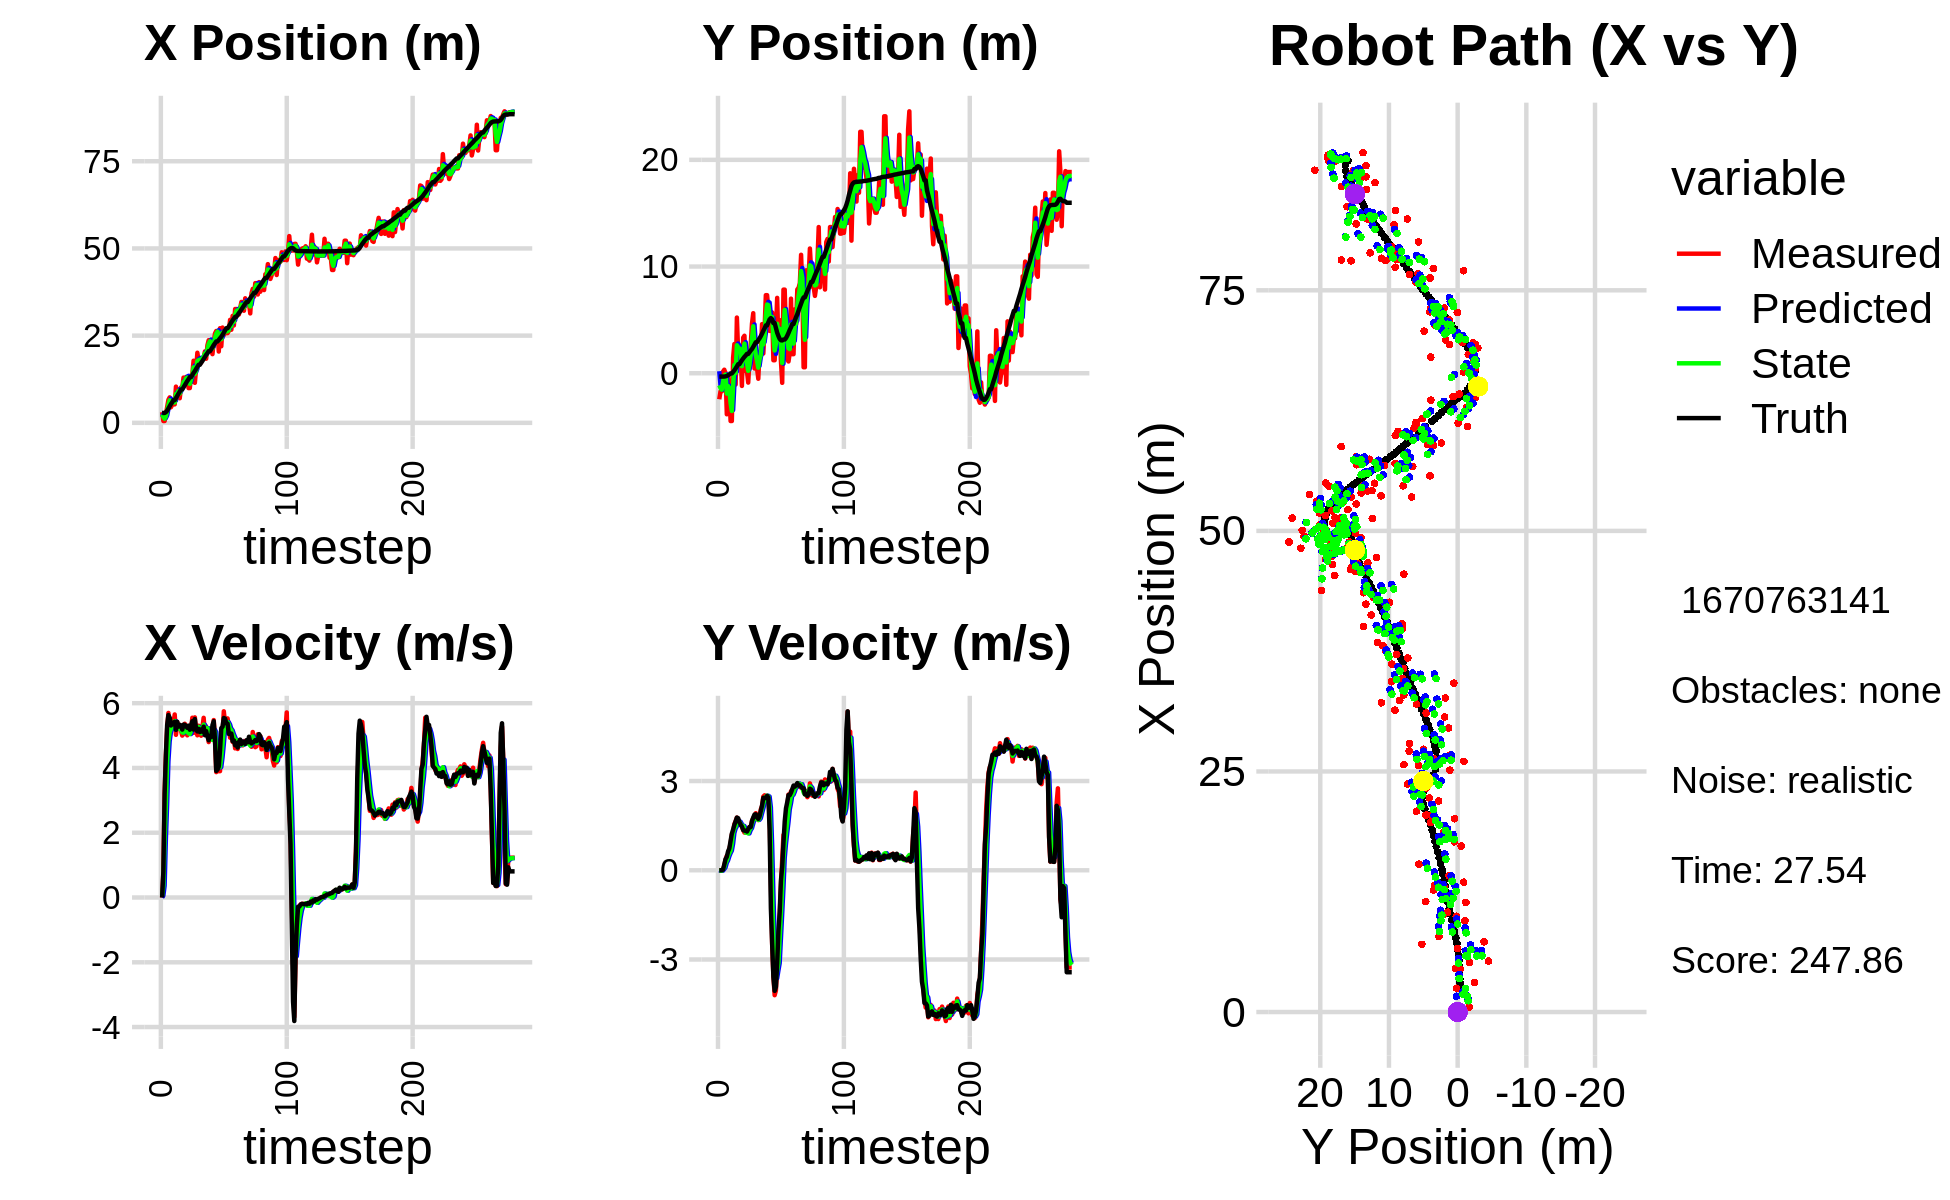

The table this chart was drawn from, first rows:
4.333117484959579713e+00, 4.419937375385581957e-01, 0.000000000000000000e+00, -0.000000000000000000e+00, 0.000000000000000000e+00, 0.000000000000000000e+00, 0.000000000000000000e+00, 0.000000000000000000e+00, 1.640115777906159922e+00, 1.889174786087687297e-01, 0.000000000000000000e+00, 0.000000000000000000e+00, 2.815984010289047212e+00, -3.143446800621074733e-01, 0.000000000000000000e+00, 0.000000000000000000e+00, 0.000000000000000000e+00, 3.477224481684970669e-06
3.061254665249743212e+00, -2.440629994852343110e+00, 0.000000000000000000e+00, -0.000000000000000000e+00, 1.640115777906159922e+00, 1.889174786087687297e-01, 0.000000000000000000e+00, 0.000000000000000000e+00, 2.434610293041770568e+00, -1.134858508328625781e+00, 5.968927934666782426e-02, -1.708770639550660081e-02, 2.815984010289047212e+00, -3.143446800621074733e-01, 0.000000000000000000e+00, 0.000000000000000000e+00, 0.000000000000000000e+00, 3.477224481684970669e-06
5.144286148806559433e-01, -1.699538903075547003e+00, 7.899999994997880526e-01, 1.862617977760115499e-04, 2.440579220976437202e+00, -1.136567278968176442e+00, 5.968927934666782426e-02, -1.708770639550660081e-02, 1.647416178770687578e+00, -1.384163926961896385e+00, 3.628530393091172757e-01, -1.360713471015608661e-02, 2.830567597656788337e+00, -3.143449595715560041e-01, 8.000000000000000444e-01, 0.000000000000000000e+00, 8.000000119209289551e-01, -2.357744233449921012e-04
5.144286148806559433e-01, -1.699538903075547003e+00, 3.224999806440785655e+00, -7.958247112073736900e-04, 1.683701482701599250e+00, -1.385524640432912014e+00, 3.628530393091172757e-01, -1.360713471015608661e-02, 1.175119854262326013e+00, -1.540050323546989786e+00, 1.823979219725796241e+00, -1.359284582774089069e-02, 2.830567597656788337e+00, -3.143449595715560041e-01, 3.200000000000000178e+00, 2.000000000000000042e-03, 3.200000047683715820e+00, 2.467673621140420437e-04
2.472530662354662123e+00, 1.584340819144983703e-01, 4.399987785964043496e+00, 1.040781440296490237e-02, 1.357517776234905771e+00, -1.541409608129763908e+00, 1.823979219725796241e+00, -1.359284582774089069e-02, 1.824349016429450909e+00, -7.820026904061688766e-01, 2.886626763094249704e+00, 3.810584727902987384e-02, 3.066315889442096765e+00, -3.142988495707224605e-01, 4.400000000000000355e+00, 2.000000000000000042e-02, 4.400000095367431641e+00, -2.365414518862962723e-03
4.538398981160014500e+00, 3.301328411406117547e-01, 5.219615006842317051e+00, 1.578114547453449146e-01, 2.113011692738875791e+00, -7.781921056782659107e-01, 2.886626763094249704e+00, 3.810584727902987384e-02, 3.481769907567456634e+00, -2.291281643854979899e-01, 4.206241543532511784e+00, 9.699469423736900575e-02, 3.482762574979718639e+00, -3.117263921251772207e-01, 5.330000000000000071e+00, 1.920000000000000040e-01, 5.333000183105468750e+00, -3.022510185837745667e-02
6.586721897033580575e+00, -4.052479385976681496e-03, 5.699164786178009479e+00, 3.515980313184303152e-01, 3.902394061920707813e+00, -2.194286949617610949e-01, 4.206241543532511784e+00, 9.699469423736900575e-02, 5.087991688485585584e+00, -1.264465441112402333e-01, 4.823741726827561749e+00, 2.521272820929728598e-01, 4.097882508657272105e+00, -2.915724112166739324e-01, 5.634000000000000341e+00, 3.770000000000000018e-01, 5.646999835968017578e+00, -6.161481514573097229e-02
7.290061235246999338e+00, -3.850399345946794227e+00, 5.224426057212697039e+00, 4.861930218634615830e-01, 5.570365861168341759e+00, -1.012338159019429418e-01, 4.823741726827561749e+00, 2.521272820929728598e-01, 6.469952732020335162e+00, -1.911298049608044947e+00, 5.107804422723320137e+00, 3.309635955325013201e-01, 4.744405030707586235e+00, -2.499648042233645895e-01, 5.554999999999999716e+00, 4.520000000000000129e-01, 5.572999954223632812e+00, -9.279425442218780518e-02
4.454440354801342039e+00, -3.762208901302781516e-01, 5.306073048449839291e+00, 4.937912148440746773e-01, 6.980733174292667265e+00, -1.878201690054794870e+00, 5.107804422723320137e+00, 3.309635955325013201e-01, 5.836415029887625394e+00, -1.200362621987592249e+00, 5.210112669799441321e+00, 4.689357689474699109e-01, 5.373040437714061035e+00, -1.890514718548055584e-01, 5.312999999999999723e+00, 6.350000000000000089e-01, 5.350999832153320312e+00, -9.279425442218780518e-02
5.154932438936003614e+00, -1.747971571783461853e+00, 5.507100378479183433e+00, 7.202501785069933549e-01, 6.357426296867569881e+00, -1.153469045092845313e+00, 5.210112669799441321e+00, 4.689357689474699109e-01, 5.759931043613853774e+00, -1.426303751996253810e+00, 5.304579721207970167e+00, 5.754572882630509811e-01, 5.883481263512606141e+00, -1.222098243121418071e-01, 5.383000000000000007e+00, 7.339999999999999858e-01, 5.433000087738037109e+00, -1.300476044416427612e-01
5.289684653273860171e+00, -4.481124900053038651e+00, 5.366963669703014084e+00, 8.884264689024918837e-01, 6.290389015734651146e+00, -1.368758023169948768e+00, 5.304579721207970167e+00, 5.754572882630509811e-01, 5.830330192827640090e+00, -2.790131587737783470e+00, 5.336117286631422374e+00, 6.591775393893823942e-01, 6.501645326181744622e+00, -1.715948490005658050e-02, 5.400000000000000355e+00, 9.849999999999999867e-01, 5.488999843597412109e+00, -1.640485078096389771e-01
5.289684653273860171e+00, -4.481124900053038651e+00, 5.652462466121021656e+00, 1.202708119407729370e+00, 6.363941921490781972e+00, -2.724213833798845297e+00, 5.336117286631422374e+00, 6.591775393893823942e-01, 5.837243622407350507e+00, -3.540574977534785450e+00, 5.446859264441155091e+00, 8.928366224049255617e-01, 6.501645326181744622e+00, -1.715948490005658050e-02, 5.424999999999999822e+00, 1.231000000000000094e+00, 5.563000202178955078e+00, -2.096494138240814209e-01
1.037631201741399245e+01, 1.453910447257687588e+00, 5.023398640129521198e+00, 1.268159892736877126e+00, 6.381929548851466016e+00, -3.451291315294292783e+00, 5.446859264441155091e+00, 8.928366224049255617e-01, 8.237392343779776027e+00, -1.226031950592983311e+00, 5.251936181676311044e+00, 1.253449311888414908e+00, 7.123559236173379716e+00, 1.173143159607943076e-01, 5.176000000000000156e+00, 1.366999999999999993e+00, 5.353000164031982422e+00, -2.472837567329406738e-01
7.845803178401782318e+00, 2.735482789776342738e+00, 5.420055338550327839e+00, 1.552431723489208881e+00, 8.762585961947406688e+00, -1.100687019404141820e+00, 5.251936181676311044e+00, 1.253449311888414908e+00, 8.312944466310899116e+00, 7.734065110331962423e-01, 5.297167774796880835e+00, 1.401807306266676934e+00, 7.722645998074948892e+00, 2.701655395572633567e-01, 5.426999999999999602e+00, 1.522999999999999909e+00, 5.637000083923339844e+00, -2.789553105831146240e-01
9.482008814546759368e+00, -1.054974160690603791e+00, 5.268711389134580259e+00, 1.646535783829879307e+00, 8.842661243790587378e+00, 9.135872416598639356e-01, 5.297167774796880835e+00, 1.401807306266676934e+00, 9.142319311938550186e+00, 1.104500135995190035e-02, 5.284933027979524134e+00, 1.478811442113900920e+00, 8.343226670658706823e+00, 4.492907897777909665e-01, 5.275999999999999801e+00, 1.645999999999999908e+00, 5.526999950408935547e+00, -3.028958439826965332e-01
7.040248870822235716e+00, 5.217217780578474517e+00, 5.329659076650988148e+00, 1.770364961701126560e+00, 9.670812614736503221e+00, 1.589261455713419924e-01, 5.284933027979524134e+00, 1.478811442113900920e+00, 8.374765117451774543e+00, 2.622149820000422515e+00, 5.204039304860156534e+00, 1.633715744719713259e+00, 8.951640367365955697e+00, 6.433361547217818499e-01, 5.331999999999999851e+00, 1.770999999999999908e+00, 5.618999958038330078e+00, -3.207052350044250488e-01
1.014909005123968022e+01, 2.013908423245868828e+00, 5.148397543440672131e+00, 1.710154906482845627e+00, 8.895169047937789841e+00, 2.785521394472393997e+00, 5.204039304860156534e+00, 1.633715744719713259e+00, 9.486569948532563856e+00, 2.431993128763843437e+00, 5.182822985677346672e+00, 1.653181889672308946e+00, 9.563458681070054368e+00, 8.456353314533546772e-01, 5.310999999999999943e+00, 1.750999999999999890e+00, 5.592000007629394531e+00, -3.207052350044250488e-01
1.014909005123968022e+01, 2.013908423245868828e+00, 4.999414460436074847e+00, 1.612408685284775878e+00, 1.000485224710029897e+01, 2.597311317731074265e+00, 5.182822985677346672e+00, 1.653181889672308946e+00, 1.007040619950972271e+01, 2.312868943746727357e+00, 5.098574785668517961e+00, 1.631316957367962006e+00, 9.563458681070054368e+00, 8.456353314533546772e-01, 5.185999999999999943e+00, 1.618999999999999995e+00, 5.433000087738037109e+00, -3.119867444038391113e-01
1.296122002605114432e+01, 1.945909835628687912e+00, 5.052588320442485958e+00, 1.515578196680922307e+00, 1.058026367807657486e+01, 2.476000639483523447e+00, 5.098574785668517961e+00, 1.631316957367962006e+00, 1.170940272593971976e+01, 2.236933043631631701e+00, 5.090164223820930367e+00, 1.552892393116354963e+00, 1.016398739814590435e+01, 1.036157167938339230e+00, 5.339000000000000412e+00, 1.534999999999999920e+00, 5.554999828338623047e+00, -2.914207875728607178e-01
1.138967001377854515e+01, -1.191063009847988186e+00, 5.365592396946555098e+00, 1.480126366216235834e+00, 1.221841914832181253e+01, 2.392222282943267331e+00, 5.090164223820930367e+00, 1.552892393116354963e+00, 1.182080182705159643e+01, 6.571606419116924336e-01, 5.194961227672379778e+00, 1.496147346926568922e+00, 1.077416348416025116e+01, 1.215315736720353756e+00, 5.333999999999999631e+00, 1.469999999999999973e+00, 5.532999992370605469e+00, -2.691610753536224365e-01
1.314368724800113064e+01, 3.335687793613999919e+00, 5.307986233502622220e+00, 1.354166881178634263e+00, 1.234029794981883477e+01, 8.067753766043492814e-01, 5.194961227672379778e+00, 1.496147346926568922e+00, 1.272457588410353857e+01, 1.963621588220932468e+00, 5.252298457512396546e+00, 1.488920542328876939e+00, 1.138649105987338572e+01, 1.380445756042405714e+00, 5.291000000000000369e+00, 1.350999999999999979e+00, 5.460999965667724609e+00, -2.497904896736145020e-01
1.267353987687726580e+01, 3.512046373907150354e+00, 5.007349918367719255e+00, 1.266361481159534952e+00, 1.324980572985477778e+01, 2.112513642453820228e+00, 5.252298457512396546e+00, 1.488920542328876939e+00, 1.296294219023616456e+01, 2.773923943864634811e+00, 5.114366473046343842e+00, 1.395078078466365223e+00, 1.199201893774112015e+01, 1.534677423750211211e+00, 5.240000000000000213e+00, 1.330000000000000071e+00, 5.407000064849853516e+00, -2.477067112922668457e-01
9.954406261027520131e+00, 1.967752353820263478e-01, 5.114968807116293981e+00, 1.285368380144041867e+00, 1.347437883754079913e+01, 2.913431751711271112e+00, 5.114366473046343842e+00, 1.395078078466365223e+00, 1.179257128300509905e+01, 1.676430598439990538e+00, 5.083281764630767086e+00, 1.263764323210714302e+00, 1.249597668599840716e+01, 1.661835349480910162e+00, 5.307000000000000384e+00, 1.334000000000000075e+00, 5.472000122070312500e+00, -2.461975365877151489e-01
9.954406261027520131e+00, 1.967752353820263478e-01, 5.163460837607813936e+00, 1.297554206692204115e+00, 1.230089945946817664e+01, 1.802807030761061968e+00, 5.083281764630767086e+00, 1.263764323210714302e+00, 1.116284237137521096e+01, 1.029946929248111154e+00, 5.047209395088117390e+00, 1.265967951814931158e+00, 1.309796071059043321e+01, 1.812684692762234206e+00, 5.181000000000000050e+00, 1.300999999999999934e+00, 5.342000007629394531e+00, -2.461975365877151489e-01
1.349473524056729801e+01, -8.786605231875339594e-01, 5.210171437975198216e+00, 1.312723940755051943e+00, 1.166756331088402199e+01, 1.156543724429604181e+00, 5.047209395088117390e+00, 1.265967951814931158e+00, 1.254537279175394815e+01, 2.266026200267673429e-01, 5.141284311024357123e+00, 1.238874996591377009e+00, 1.309796071059043321e+01, 1.812684692762234206e+00, 5.304999999999999716e+00, 1.381999999999999895e+00, 5.481999874114990234e+00, -2.468169480562210083e-01
1.414031314788745775e+01, 1.247176385981820568e+00, 5.551017394897485246e+00, 1.456820196989544458e+00, 1.305950122285638315e+01, 3.504901196859050438e-01, 5.141284311024357123e+00, 1.238874996591377009e+00, 1.359295831251001729e+01, 7.967186341189049781e-01, 5.371357729821538918e+00, 1.351469409573102798e+00, 1.370244908286424135e+01, 1.967504896082508781e+00, 5.443999999999999950e+00, 1.453000000000000069e+00, 5.635000228881835938e+00, -2.566540837287902832e-01
1.780668902398278419e+01, 2.666173018159929686e+00, 5.084724527171338160e+00, 1.392680420350993042e+00, 1.413009408549217127e+01, 9.318655750762152579e-01, 5.371357729821538918e+00, 1.351469409573102798e+00, 1.588921863187079175e+01, 1.722790959394347787e+00, 5.282716450001696984e+00, 1.415995227952473456e+00, 1.432539296151319874e+01, 2.134183325284095378e+00, 5.184999999999999609e+00, 1.453999999999999959e+00, 5.385000228881835938e+00, -2.673385739326477051e-01
1.146990179955094291e+01, 4.645787872026821752e+00, 5.562548786826963187e+00, 1.667123827114669110e+00, 1.641749027687096074e+01, 1.864390482189595133e+00, 5.282716450001696984e+00, 1.415995227952473456e+00, 1.402874590541453337e+01, 3.220966532455470599e+00, 5.272620471786663821e+00, 1.566428731009300801e+00, 1.482108044594098928e+01, 2.273779072088297326e+00, 5.511000000000000121e+00, 1.651999999999999913e+00, 5.752999782562255859e+00, -2.911861538887023926e-01
1.537168283006069025e+01, 5.625953115862823317e+00, 5.132141822269201903e+00, 1.749057909709385683e+00, 1.455600795259320002e+01, 3.377609405556400546e+00, 5.272620471786663821e+00, 1.566428731009300801e+00, 1.494539992431353959e+01, 4.400644677849085973e+00, 5.218302458691468360e+00, 1.715836887517129927e+00, 1.544719433751850168e+01, 2.472581542915722519e+00, 5.200999999999999623e+00, 1.772000000000000020e+00, 5.493999958038330078e+00, -3.284596204757690430e-01
2.009198307928424754e+01, 4.385475296747813334e-01, 5.008577761812564866e+00, 1.825844521764346196e+00, 1.546723017018268642e+01, 4.572228366600798566e+00, 5.218302458691468360e+00, 1.715836887517129927e+00, 1.769860299584367169e+01, 2.587225556102535684e+00, 5.247658636726868053e+00, 1.720768409575286872e+00, 1.604102444606970224e+01, 2.681736863847798968e+00, 5.126999999999999780e+00, 1.872000000000000108e+00, 5.458000183105468750e+00, -3.495719730854034424e-01
1.768629705863796175e+01, 4.742113721268276239e-01, 5.304533251489880641e+00, 1.919063745636879981e+00, 1.822336885951635921e+01, 2.759302397060064305e+00, 5.247658636726868053e+00, 1.720768409575286872e+00, 1.796606944106147807e+01, 1.710832792895008447e+00, 5.266424446912928659e+00, 1.772837809471370818e+00, 1.663522839496805972e+01, 2.899998105707830565e+00, 5.206999999999999851e+00, 1.883000000000000007e+00, 5.537000179290771484e+00, -3.471287488937377930e-01
1.768629705863796175e+01, 4.742113721268276239e-01, 5.112701164522154507e+00, 1.849663105487018733e+00, 1.849271188575277236e+01, 1.888116573842145485e+00, 5.266424446912928659e+00, 1.772837809471370818e+00, 1.809997226882150301e+01, 1.211923816163000378e+00, 5.171188415927954196e+00, 1.792406165111396055e+00, 1.663522839496805972e+01, 2.899998105707830565e+00, 5.110000000000000320e+00, 1.778000000000000025e+00, 5.410999774932861328e+00, -3.471287488937377930e-01
1.724419882867773879e+01, -5.172377457885043439e-01, 4.996380308505494305e+00, 1.685440689710307582e+00, 1.861709111041430020e+01, 1.391164432674139917e+00, 5.171188415927954196e+00, 1.792406165111396055e+00, 1.795268805150401903e+01, 5.206457068906654717e-01, 5.069157247988050230e+00, 1.695113527559554578e+00, 1.722603154148654880e+01, 3.107142366509817677e+00, 5.190000000000000391e+00, 1.729000000000000092e+00, 5.469999790191650391e+00, -3.253453373908996582e-01
1.857986509754748639e+01, 1.976056851281873472e+00, 5.259741525228236902e+00, 1.768196176050950807e+00, 1.845960377630282423e+01, 6.901570596466208851e-01, 5.069157247988050230e+00, 1.695113527559554578e+00, 1.852159380096294683e+01, 1.313307725657806957e+00, 5.163149024619165139e+00, 1.748375805203958189e+00, 1.772134518556718419e+01, 3.272794403371686034e+00, 5.120000000000000107e+00, 1.810999999999999943e+00, 5.429999828338623047e+00, -3.243063092231750488e-01
1.864610356043438344e+01, 2.027261651997638747e+00, 5.548528420326300115e+00, 2.049647998450625064e+00, 1.903790870342486485e+01, 1.488145306178202842e+00, 5.163149024619165139e+00, 1.748375805203958189e+00, 1.885669998856596763e+01, 1.729041815701449991e+00, 5.336374610505655980e+00, 1.915701637046328454e+00, 1.831115651117476872e+01, 3.477029956861526827e+00, 5.275999999999999801e+00, 1.993000000000000105e+00, 5.639999866485595703e+00, -3.538554906845092773e-01
2.046990299178523642e+01, 4.601071514361871451e+00, 5.061796581559454999e+00, 2.161534969536750062e+00, 1.939033744961653483e+01, 1.920611979406082970e+00, 5.336374610505655980e+00, 1.915701637046328454e+00, 1.990548279654152353e+01, 3.223940560960931290e+00, 5.233154804230779611e+00, 2.075574883823129380e+00, 1.891156125043968217e+01, 3.712579882982129487e+00, 5.011000000000000121e+00, 2.177999999999999936e+00, 5.464000225067138672e+00, -4.035881459712982178e-01
1.837990915744835974e+01, 1.848636783215169554e+00, 5.285255578428025736e+00, 2.477224500076187663e+00, 2.042879827696460282e+01, 3.431498049343244094e+00, 5.233154804230779611e+00, 2.075574883823129380e+00, 1.944219051280584765e+01, 2.699384537738811041e+00, 5.223257232367785718e+00, 2.250648566960351538e+00, 1.949279141423325612e+01, 3.971397556324647748e+00, 5.137999999999999901e+00, 2.435999999999999943e+00, 5.685999870300292969e+00, -4.382994771003723145e-01
2.224414277033572063e+01, 4.123470522094345725e+00, 5.115952433011297984e+00, 2.520166757647924083e+00, 1.996451623604262693e+01, 2.924449394434846194e+00, 5.223257232367785718e+00, 2.250648566960351538e+00, 2.106151857443705921e+01, 3.516043636323216592e+00, 5.228679830958375518e+00, 2.402569849109505107e+00, 1.997883534433953301e+01, 4.204349197550244277e+00, 4.971000000000000085e+00, 2.432999999999999829e+00, 5.533999919891357422e+00, -4.577177464962005615e-01
2.368556761747217720e+01, 7.315037406690044541e+00, 4.799673362055197678e+00, 2.403863545464774099e+00, 2.158438655753289837e+01, 3.756300621234167192e+00, 5.228679830958375518e+00, 2.402569849109505107e+00, 2.258898321565630596e+01, 5.387100562766439005e+00, 5.064662646205153607e+00, 2.472112878699375571e+00, 2.054254269571150715e+01, 4.484501995323586954e+00, 4.855000000000000426e+00, 2.427999999999999936e+00, 5.427999973297119141e+00, -4.643185734748840332e-01
2.368556761747217720e+01, 7.315037406690044541e+00, 4.966874916304226950e+00, 2.487604602550414601e+00, 2.309544948027681954e+01, 5.634311850636376739e+00, 5.064662646205153607e+00, 2.472112878699375571e+00, 2.337794350129751564e+01, 6.442079686909270464e+00, 5.032520236724618456e+00, 2.506627898049907266e+00, 2.054254269571150715e+01, 4.484501995323586954e+00, 4.991999999999999993e+00, 2.504000000000000004e+00, 5.584000110626220703e+00, -4.643185734748840332e-01
2.086589404878231946e+01, 6.008774795019903969e+00, 4.917973265813571970e+00, 2.475797935782501735e+00, 2.388119552496997855e+01, 6.692742476714260924e+00, 5.032520236724618456e+00, 2.506627898049907266e+00, 2.242450063141050620e+01, 6.379542104051623141e+00, 4.925052729325329892e+00, 2.478152279647832579e+00, 2.111062169037501590e+01, 4.769603885738808557e+00, 4.956000000000000405e+00, 2.443000000000000060e+00, 5.526000022888183594e+00, -4.663785398006439209e-01
1.968386912301309621e+01, 3.965910233300911525e+00, 4.962829141413862111e+00, 1.851630412825708616e+00, 2.291700590434303919e+01, 6.627357332016406311e+00, 4.925052729325329892e+00, 2.478152279647832579e+00, 2.135962755974908234e+01, 5.316295377985811754e+00, 4.866467004302029054e+00, 2.120007693295527851e+00, 2.168578839237825306e+01, 5.040462173935991608e+00, 5.325999999999999623e+00, 1.364999999999999991e+00, 5.498000144958496094e+00, -3.571036756038665771e-01
2.328365814636191544e+01, 4.586382604419339870e+00, 5.479116463851713803e+00, -3.455144894596789418e-01, 2.184627426017928542e+01, 5.528296147315364450e+00, 4.866467004302029054e+00, 2.120007693295527851e+00, 2.255213941845945413e+01, 5.132083704959726767e+00, 5.179710433711854023e+00, 8.509404986063218157e-01, 2.230187916696747052e+01, 5.167842543896850493e+00, 5.442999999999999616e+00, -1.274999999999999911e+00, 5.591000080108642578e+00, 6.297686696052551270e-02
2.560898089401354838e+01, 5.702528871466848059e+00, 4.905837941245779099e+00, -2.464315641534352785e+00, 2.307011046183064096e+01, 5.217177754820358615e+00, 5.179710433711854023e+00, 8.509404986063218157e-01, 2.428805564506142645e+01, 5.272029592126441955e+00, 5.108994587311205926e+00, -8.088115569643183900e-01, 2.281697392402055868e+01, 5.047845043340079663e+00, 4.862000000000000099e+00, -2.444999999999999840e+00, 5.441999912261962891e+00, 4.655043482780456543e-01
2.632257771442657202e+01, 1.215729870083157360e+00, 3.871937412926210520e+00, -3.554382803171791227e+00, 2.479895510379254731e+01, 5.191148436430010449e+00, 5.108994587311205926e+00, -8.088115569643183900e-01, 2.550884043168737492e+01, 3.401338125973672355e+00, 4.557761633890074826e+00, -2.266347982452617593e+00, 2.332646107665461699e+01, 4.699574149543948920e+00, 3.908999999999999808e+00, -3.588999999999999968e+00, 5.307000160217285156e+00, 7.426635026931762695e-01
2.632257771442657202e+01, 1.215729870083157360e+00, 4.051204105023665569e+00, -4.200790508786778510e+00, 2.596461659507638231e+01, 3.174703327728410684e+00, 4.557761633890074826e+00, -2.266347982452617593e+00, 2.612706916221107178e+01, 2.135668112545400898e+00, 4.326287578510073395e+00, -3.278619937723563638e+00, 2.332646107665461699e+01, 4.699574149543948920e+00, 3.951999999999999957e+00, -4.054999999999999716e+00, 5.662000179290771484e+00, 8.035234808921813965e-01
2.043307042108740390e+01, 3.812521286580473401e+00, 3.899874043788114975e+00, -4.043872745955694015e+00, 2.655969792006207797e+01, 1.807806118773044535e+00, 4.326287578510073395e+00, -3.278619937723563638e+00, 2.359489795199935713e+01, 2.738885189223011274e+00, 4.009287970230799303e+00, -3.630518678960577894e+00, 2.377209401080093087e+01, 4.254668869483976934e+00, 4.043000000000000149e+00, -3.922000000000000153e+00, 5.631999969482421875e+00, 8.035234808921813965e-01
2.712092781000465180e+01, 7.062693275697878192e+00, 3.901613161517207828e+00, -3.281313646012248064e+00, 2.399582674902243795e+01, 2.375833321326953573e+00, 4.009287970230799303e+00, -3.630518678960577894e+00, 2.549936448929785726e+01, 4.635634758551612222e+00, 4.028799007625243789e+00, -3.367161117012347216e+00, 2.423670887950199671e+01, 3.802130855395244424e+00, 4.536999999999999922e+00, -3.137999999999999901e+00, 5.517000198364257812e+00, 6.992543935775756836e-01
2.193792653090444489e+01, 2.766239978437780689e+00, 4.829428256314703738e+00, -2.830941057728097565e+00, 2.590224439006038182e+01, 4.298918646850377279e+00, 4.028799007625243789e+00, -3.367161117012347216e+00, 2.400578105954318531e+01, 3.587742742861561140e+00, 4.327726761700729341e+00, -3.122886086033222153e+00, 2.466261982920982021e+01, 3.486947931673047396e+00, 5.230000000000000426e+00, -2.044000000000000039e+00, 5.614999771118164062e+00, 5.301998853683471680e-01
2.731008911086797042e+01, 4.974711574703400530e+00, 5.046346542221462173e+00, -1.539663215552548037e+00, 2.443855373571325984e+01, 3.275454134258239058e+00, 4.327726761700729341e+00, -3.122886086033222153e+00, 2.583621895209708796e+01, 4.165748073204561308e+00, 4.731173027451101021e+00, -2.285281822402855934e+00, 2.524597954727500948e+01, 3.218516982462579890e+00, 5.274000000000000021e+00, -1.403999999999999915e+00, 5.458000183105468750e+00, 2.961332499980926514e-01
2.513459825511135293e+01, 1.131576217357321612e+00, 5.749981061986659370e+00, -5.261137948089301686e-01, 2.630933625484219718e+01, 3.937219890964275493e+00, 4.731173027451101021e+00, -2.285281822402855934e+00, 2.576334327547282754e+01, 2.628409819904882205e+00, 5.186580369236916788e+00, -1.449321667241569411e+00, 2.585989594446355255e+01, 3.088766970217701413e+00, 5.543000000000000149e+00, -3.420000000000000262e-01, 5.552999973297119141e+00, 9.124428778886795044e-02
2.604876244062725732e+01, -9.002085548826118666e-01, 5.387707509777784232e+00, 3.786938556700165659e-01, 2.628200131239652038e+01, 2.483477653180725220e+00, 5.186580369236916788e+00, -1.449321667241569411e+00, 2.617359782733070972e+01, 9.554832205541605727e-01, 5.276418956715474451e+00, -5.819618448077163997e-01, 2.649604535073162381e+01, 3.075110830865220635e+00, 5.524000000000000021e+00, 1.079999999999999988e-01, 5.525000095367431641e+00, -7.017308473587036133e-02
2.571440958950120503e+01, 7.835001862906985082e+00, 5.480550844824872314e+00, 1.188791071818720013e+00, 2.670123972300225645e+01, 8.972870360733888884e-01, 5.276418956715474451e+00, -5.819618448077163997e-01, 2.622926476131197049e+01, 4.083247181465341491e+00, 5.352741304438866088e+00, 4.077801846247296469e-01, 2.712049508076882276e+01, 3.157683767077760884e+00, 5.376000000000000334e+00, 9.140000000000000346e-01, 5.453000068664550781e+00, -2.136018872261047363e-01
2.571440958950120503e+01, 7.835001862906985082e+00, 5.530391920266860772e+00, 1.199602143036356372e+00, 2.676453889175585843e+01, 4.124025199927814356e+00, 5.352741304438866088e+00, 4.077801846247296469e-01, 2.626208551834539406e+01, 5.931003318792791745e+00, 5.413667347768758020e+00, 8.862875736210642508e-01, 2.712049508076882276e+01, 3.157683767077760884e+00, 5.370000000000000107e+00, 1.641999999999999904e+00, 5.616000175476074219e+00, -2.136018872261047363e-01
2.632614850966643871e+01, 3.507225252595847831e+00, 5.277849852703802469e+00, 1.719855588469073826e+00, 2.680345225312226987e+01, 6.019632076154898037e+00, 5.413667347768758020e+00, 8.862875736210642508e-01, 2.657038500224594557e+01, 4.854584842157029456e+00, 5.340259618710821776e+00, 1.263450536926977064e+00, 2.763443493829063513e+01, 3.292366184215220315e+00, 5.051000000000000156e+00, 2.083000000000000185e+00, 5.464000225067138672e+00, -3.150121867656707764e-01
2.952435576895706504e+01, 1.304002441332084095e+00, 4.934903808979011153e+00, 2.102193787032372363e+00, 2.710441096411702944e+01, 4.980929895849727451e+00, 5.340259618710821776e+00, 1.263450536926977064e+00, 2.826239415681597933e+01, 3.266371629417883504e+00, 5.201432354247365275e+00, 1.619720566826159613e+00, 2.822825169528825029e+01, 3.512418187469003694e+00, 5.059999999999999609e+00, 2.286999999999999922e+00, 5.552999973297119141e+00, -4.027044475078582764e-01
2.668694615320015373e+01, 1.101945794690210034e+00, 5.213466951225193213e+00, 2.546167095787637891e+00, 2.878253739224071595e+01, 3.428343686100499443e+00, 5.201432354247365275e+00, 1.619720566826159613e+00, 2.777173020370181433e+01, 2.348897545692593791e+00, 5.164783503043715029e+00, 2.045562493808777305e+00, 2.880727219548870011e+01, 3.776097930257036328e+00, 5.062999999999999723e+00, 2.528000000000000025e+00, 5.658999919891357422e+00, -4.543106555938720703e-01
3.065484571437675143e+01, 1.895086206865201017e+00, 4.805234037909071887e+00, 2.474621811297309293e+00, 2.828820855400618584e+01, 2.553453795073471699e+00, 5.164783503043715029e+00, 2.045562493808777305e+00, 2.942145542406622383e+01, 2.258668158712221263e+00, 5.046138484906917299e+00, 2.252680848225039334e+00, 2.938554310729219310e+01, 4.065432705290918491e+00, 4.826999999999999957e+00, 2.524999999999999911e+00, 5.447999954223632812e+00, -4.755633473396301270e-01
2.791649293878359472e+01, 6.990329183992852968e+00, 4.941762401688054140e+00, 2.659610542318899817e+00, 2.992606927255691573e+01, 2.483936243534725197e+00, 5.046138484906917299e+00, 2.252680848225039334e+00, 2.895443265183848425e+01, 4.566964070224734940e+00, 4.956214773872795298e+00, 2.518581809176970498e+00, 2.984844136208992538e+01, 4.307676948699493913e+00, 4.850999999999999979e+00, 2.611000000000000210e+00, 5.508999824523925781e+00, -4.937313795089721680e-01
3.262854981411355482e+01, 1.785273230905870978e+00, 4.605474932619598505e+00, 2.677037756319204487e+00, 2.945005412922576227e+01, 4.818822251142432123e+00, 4.956214773872795298e+00, 2.518581809176970498e+00, 3.097473387204320971e+01, 3.382504597746014419e+00, 4.858875702231051363e+00, 2.537344579306525016e+00, 3.039894032428882298e+01, 4.613686241623851103e+00, 4.700000000000000178e+00, 2.729000000000000092e+00, 5.434999942779541016e+00, -5.265357494354248047e-01
3.262854981411355482e+01, 1.785273230905870978e+00, 4.810374027308002454e+00, 2.796140046689175485e+00, 3.146062144226631574e+01, 3.636239055676667054e+00, 4.858875702231051363e+00, 2.537344579306525016e+00, 3.202306617027851843e+01, 2.778792026482596267e+00, 4.859909473459517848e+00, 2.639317365775036617e+00, 3.039894032428882298e+01, 4.613686241623851103e+00, 4.772000000000000242e+00, 2.849000000000000199e+00, 5.558000087738037109e+00, -5.265357494354248047e-01
... 221 more rows
